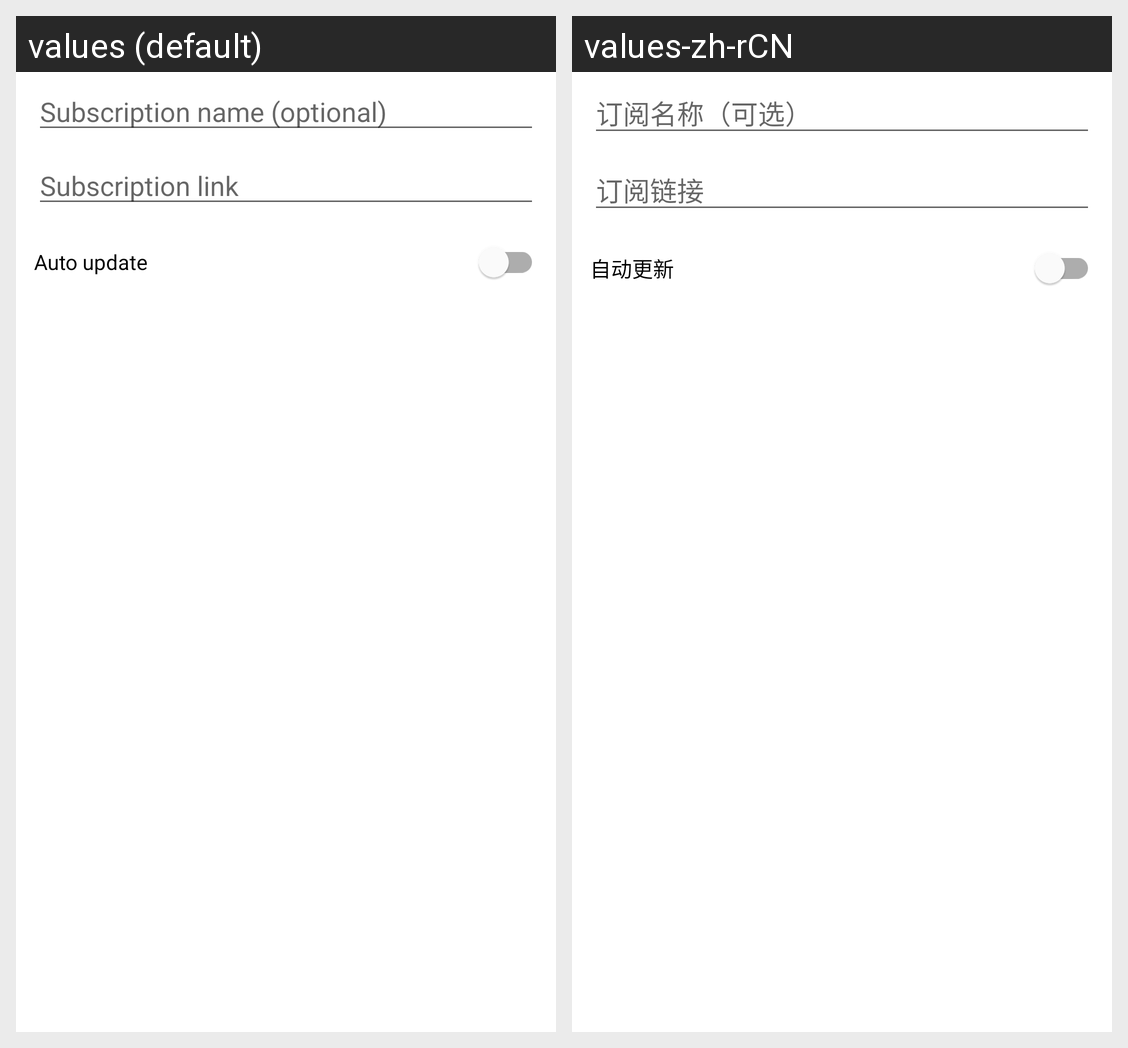

The same Android screen rendered under two of its app's locales, left to right. List the strings drawn on it with the default value and each locale's translation.
Android screen res/layout/dialog_add_subscription.xml rendered under 2 locales, left to right: values (default), values-zh-rCN. Device: Nexus 5 (rendered at 1080×1920; each locale shown at half size, 540×960, under a caption strip naming it); theme Theme.Start.
Strings drawn on this screen, with the default value and each locale's value (text and hints the layout hard-codes, and strings that could not be matched under every locale, appear in the picture but are not listed):

subscription_name
  values: Subscription name (optional)
  values-zh-rCN: 订阅名称（可选）

subscription_link
  values: Subscription link
  values-zh-rCN: 订阅链接

subscription_auto_update
  values: Auto update
  values-zh-rCN: 自动更新
